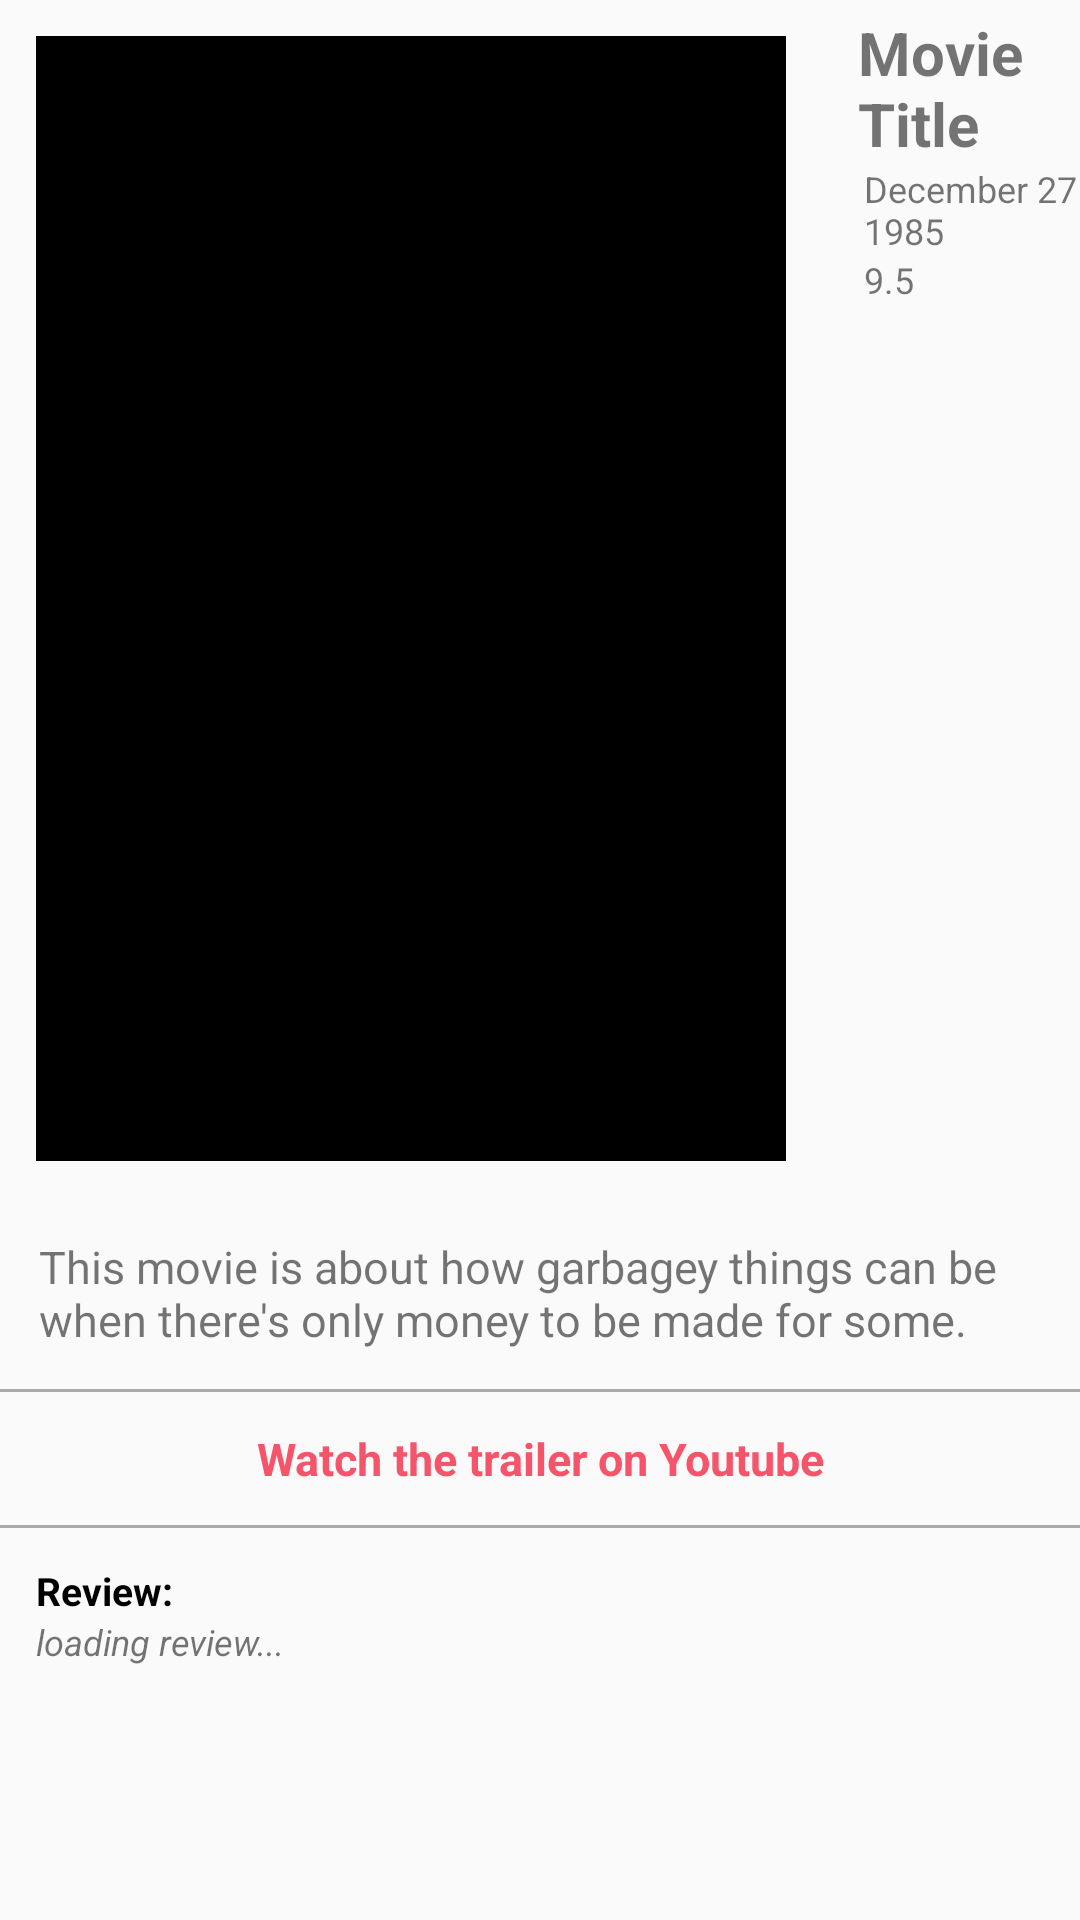

This screen was rendered from an Android layout file. Write that file and the resources it references.
<!-- AndroidManifest.xml: application theme AppTheme -->
<!-- res/layout/content_movie_details.xml -->
<?xml version="1.0" encoding="utf-8"?>
<android.support.v4.widget.NestedScrollView xmlns:android="http://schemas.android.com/apk/res/android"
    xmlns:app="http://schemas.android.com/apk/res-auto"
    xmlns:tools="http://schemas.android.com/tools"
    android:layout_width="match_parent"
    android:layout_height="match_parent"
    app:layout_behavior="@string/appbar_scrolling_view_behavior"
    tools:context="com.example.android.prjctone.MovieDetailsActivity"
    tools:showIn="@layout/activity_movie_details">

    <LinearLayout
        android:layout_width="match_parent"
        android:layout_height="match_parent"
        android:orientation="vertical">

        <LinearLayout
            android:layout_width="match_parent"
            android:layout_height="match_parent"
            android:orientation="horizontal">

            <ImageView
                android:id="@+id/movie_poster"
                android:layout_width="wrap_content"
                android:layout_height="wrap_content"
                android:padding="12dp"
                android:src="@drawable/fillersmall" />

            <LinearLayout
                android:layout_width="match_parent"
                android:layout_height="wrap_content"
                android:orientation="vertical"
                android:paddingLeft="12dp">


                <TextView
                    android:id="@+id/movie_title"
                    android:layout_width="wrap_content"
                    android:layout_height="wrap_content"
                    android:layout_margin="@dimen/text_margin"
                    android:paddingTop="4dp"
                    android:text="@string/original_title"
                    android:textSize="20dp"
                    android:textStyle="bold" />

                <TextView
                    android:id="@+id/movie_release"
                    android:layout_width="wrap_content"
                    android:layout_height="wrap_content"
                    android:layout_margin="@dimen/text_margin"
                    android:paddingLeft="2dp"
                    android:text="@string/release_date"
                    android:textSize="12dp" />

                <TextView
                    android:id="@+id/movie_rating"
                    android:layout_width="wrap_content"
                    android:layout_height="wrap_content"
                    android:layout_margin="@dimen/text_margin"
                    android:paddingLeft="2dp"
                    android:text="@string/user_rating"
                    android:textSize="12dp" />
            </LinearLayout>
        </LinearLayout>

        <TextView
            android:id="@+id/movie_desc"
            android:layout_width="wrap_content"
            android:layout_height="wrap_content"
            android:padding="13dp"
            android:text="@string/movie_description"
            android:textSize="15dp" />

        <View
            android:layout_width="match_parent"
            android:layout_height="1dp"
            android:background="@android:color/darker_gray"
            android:paddingTop="10dp" />

        <TextView
            android:layout_width="match_parent"
            android:id="@+id/trailer"
            android:layout_height="wrap_content"
            android:gravity="center"
            android:padding="12dp"
            android:text="Watch the trailer on Youtube"
            android:textColor="#F6546A"
            android:textSize="15dp"
            android:textStyle="bold" />

        <View
            android:layout_width="match_parent"
            android:layout_height="1dp"
            android:background="@android:color/darker_gray" />

        <TextView
            android:layout_width="match_parent"
            android:layout_height="wrap_content"
            android:paddingTop="12dp"
            android:paddingLeft="12dp"
            android:paddingRight="12dp"
            android:text="Review:"
            android:textColor="#000000"
            android:textSize="13dp"
            android:textStyle="bold"
            />

        <TextView
            android:id="@+id/reviews"
            android:layout_width="match_parent"
            android:layout_height="wrap_content"
            android:paddingLeft="12dp"
            android:paddingRight="12dp"
            android:text="loading review..."
            android:textSize="12dp"
            android:textStyle="italic" />


    </LinearLayout>
</android.support.v4.widget.NestedScrollView>
<!-- res/layout/activity_movie_details.xml (included above) -->
<?xml version="1.0" encoding="utf-8"?>
<android.support.design.widget.CoordinatorLayout xmlns:android="http://schemas.android.com/apk/res/android"
    xmlns:app="http://schemas.android.com/apk/res-auto"
    xmlns:tools="http://schemas.android.com/tools"
    android:layout_width="match_parent"
    android:layout_height="match_parent"
    android:fitsSystemWindows="true"
    tools:context="com.example.android.prjctone.MovieDetailsActivity">

    <android.support.design.widget.AppBarLayout
        android:id="@+id/app_bar"
        android:layout_width="match_parent"
        android:layout_height="@dimen/app_bar_height"
        android:fitsSystemWindows="true"
        android:theme="@style/AppBarOverlay">

        <android.support.design.widget.CollapsingToolbarLayout
            android:id="@+id/toolbar_layout"
            android:layout_width="match_parent"
            android:layout_height="match_parent"
            android:fitsSystemWindows="true"
            app:contentScrim="?attr/colorPrimary"
            app:layout_scrollFlags="scroll|exitUntilCollapsed">

            <android.support.v7.widget.Toolbar
                android:id="@+id/toolbar"
                android:layout_width="match_parent"
                android:layout_height="?attr/actionBarSize"
                app:layout_collapseMode="pin"
                app:popupTheme="@style/PopupOverlay" />

        </android.support.design.widget.CollapsingToolbarLayout>
    </android.support.design.widget.AppBarLayout>

    <include layout="@layout/content_movie_details" />

    <android.support.design.widget.FloatingActionButton
        android:id="@+id/fab"
        android:layout_width="wrap_content"
        android:layout_height="wrap_content"
        android:layout_margin="@dimen/fab_margin"
        app:layout_anchor="@id/app_bar"
        app:borderWidth="0dp"
        android:elevation="12dp"
        app:layout_anchorGravity="bottom|end" />

</android.support.design.widget.CoordinatorLayout>
<!-- resources referenced by this layout -->
<resources>
  <!-- drawable fillersmall: png bitmap (drawable, 403 bytes) -->
  <string name="movie_description">This movie is about how garbagey things can be when there\'s only money to be made for some.</string>
  <string name="original_title">Movie Title</string>
  <string name="release_date">December 27 1985</string>
  <string name="user_rating">9.5</string>
  <style name="AppBarOverlay" parent="ThemeOverlay.AppCompat.Dark.ActionBar" />
  <style name="PopupOverlay" parent="ThemeOverlay.AppCompat.Light" />
  <style name="AppTheme" parent="Theme.AppCompat.Light.DarkActionBar">
          
          <item name="colorPrimary">@color/colorPrimary</item>
          <item name="colorPrimaryDark">@color/colorPrimaryDark</item>
          <item name="colorAccent">@color/colorPrimary</item>
      </style>
  <color name="colorPrimary">#D4AF37</color>
  <color name="colorPrimaryDark">#000000</color>
</resources>
